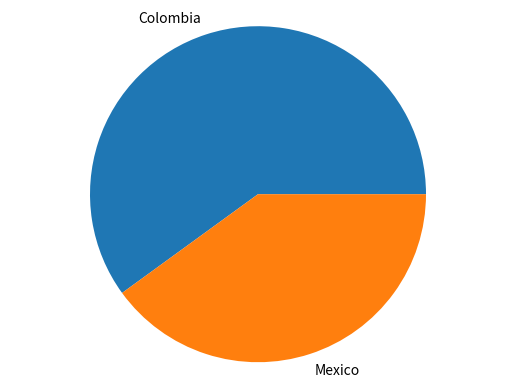

Write the Python code that produced this figure.
import matplotlib.pyplot as plt

def generate_bar_charts (labels, values):
  fig, ax = plt.subplots()
  ax.bar(labels, values)
  plt.show()

def generate_pie_charts (labels, values):
  fig, ax = plt.subplots()
  ax.pie(values, labels=labels)
  ax.axis('equal')
  plt.show()
if __name__ in '__main__':
  labels = ['Colombia', 'Mexico']
  values = [300, 200]
 # generate_bar_charts(labels, values)
  generate_pie_charts(labels, values)